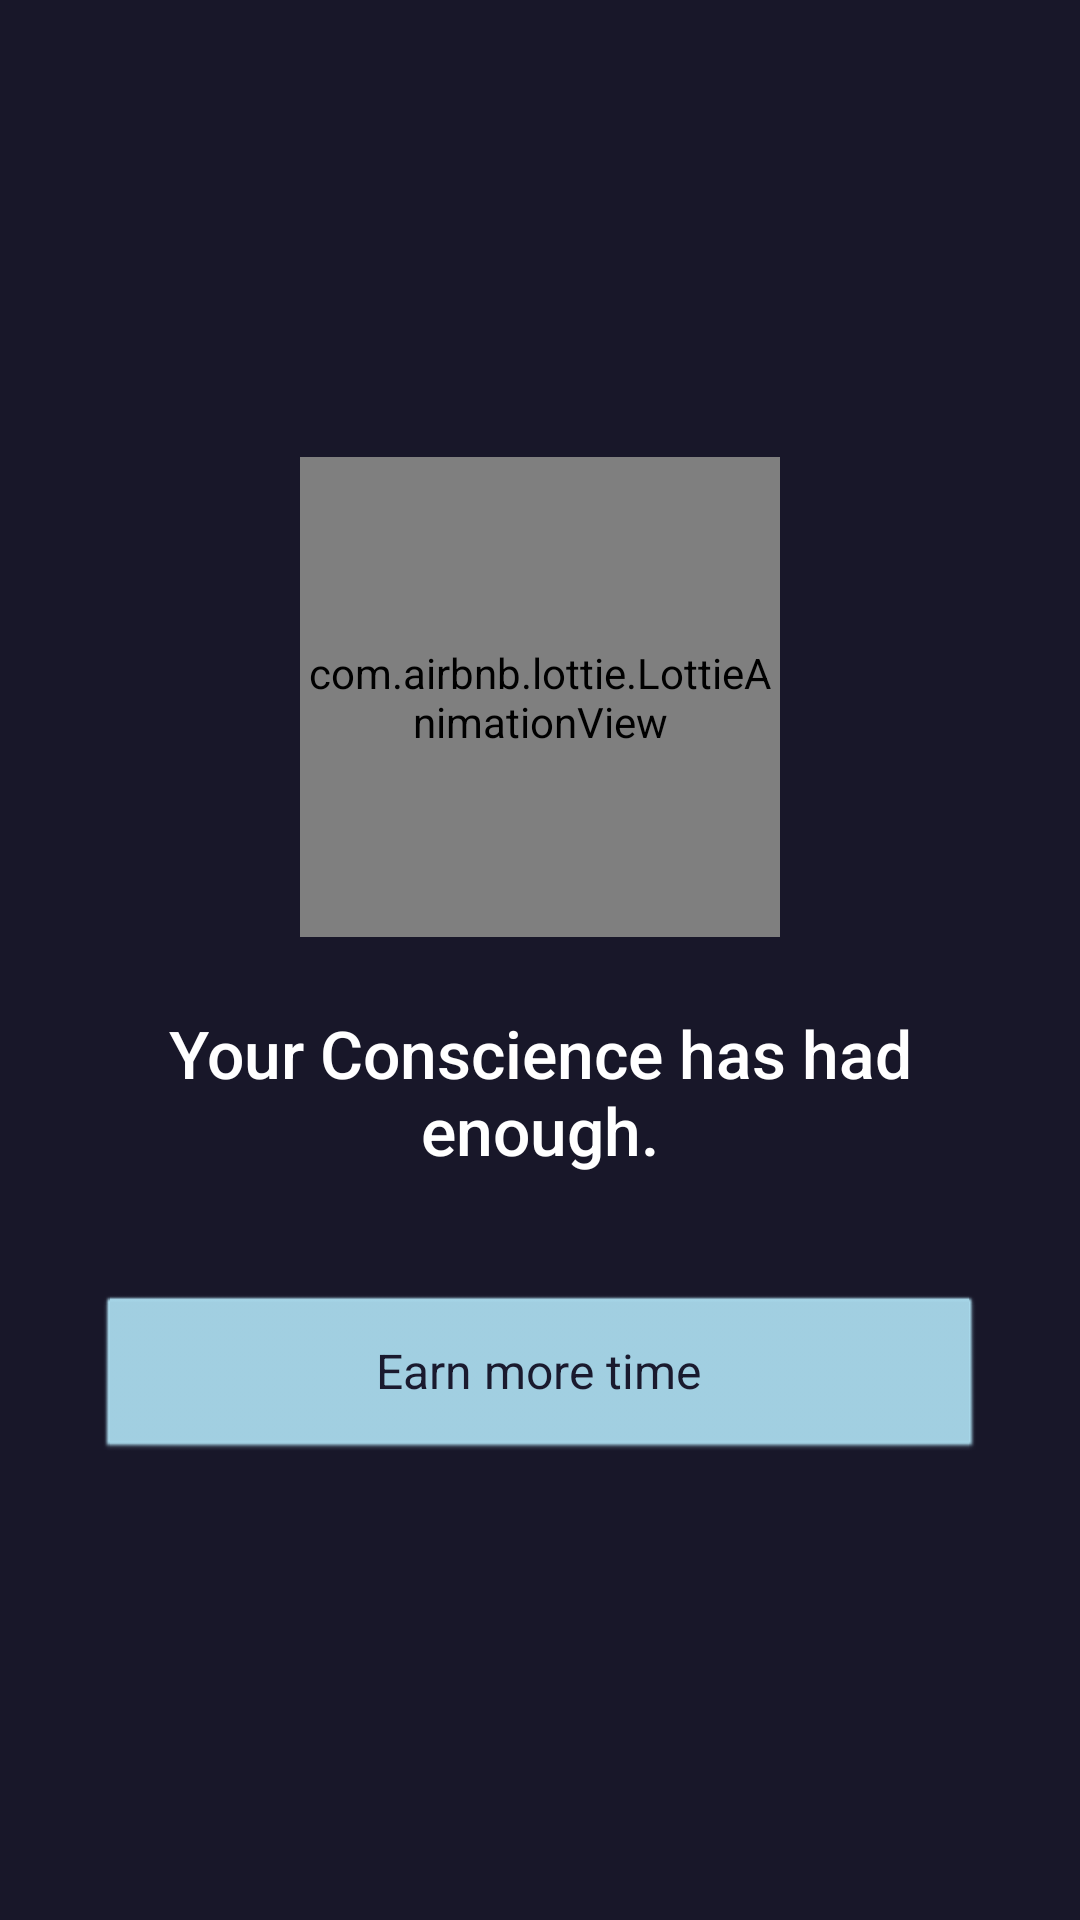

Android layout source for this screen:
<!-- AndroidManifest.xml: activity theme NormalTheme -->
<!-- res/layout/activity_block.xml -->
<?xml version="1.0" encoding="utf-8"?>
<LinearLayout xmlns:android="http://schemas.android.com/apk/res/android"
    xmlns:app="http://schemas.android.com/apk/res-auto"
    android:layout_width="match_parent"
    android:layout_height="match_parent"
    android:background="#CC1A1A2E"
    android:gravity="center"
    android:orientation="vertical"
    android:padding="32dp">

    <com.airbnb.lottie.LottieAnimationView
        android:layout_width="160dp"
        android:layout_height="160dp"
        app:lottie_autoPlay="true"
        app:lottie_loop="true"
        app:lottie_fileName="avatars/brain/furious.json" />

    <TextView
        android:id="@+id/tv_message"
        android:layout_width="wrap_content"
        android:layout_height="wrap_content"
        android:layout_marginTop="24dp"
        android:fontFamily="sans-serif-medium"
        android:gravity="center"
        android:text="Your Conscience has had enough."
        android:textColor="#FFFFFF"
        android:textSize="22sp" />

    <Button
        android:id="@+id/btn_recharge"
        android:layout_width="match_parent"
        android:layout_height="56dp"
        android:layout_marginTop="40dp"
        android:backgroundTint="#A8D8EA"
        android:text="Earn more time"
        android:textColor="#1A1A2E"
        android:textSize="16sp" />

</LinearLayout>
<!-- resources referenced by this layout -->
<resources>
  <style name="NormalTheme" parent="@android:style/Theme.Black.NoTitleBar">
          <item name="android:windowDrawsSystemBarBackgrounds">true</item>
          <item name="android:windowBackground">@color/app_bg</item>
      </style>
  <color name="app_bg">#121018</color>
</resources>
